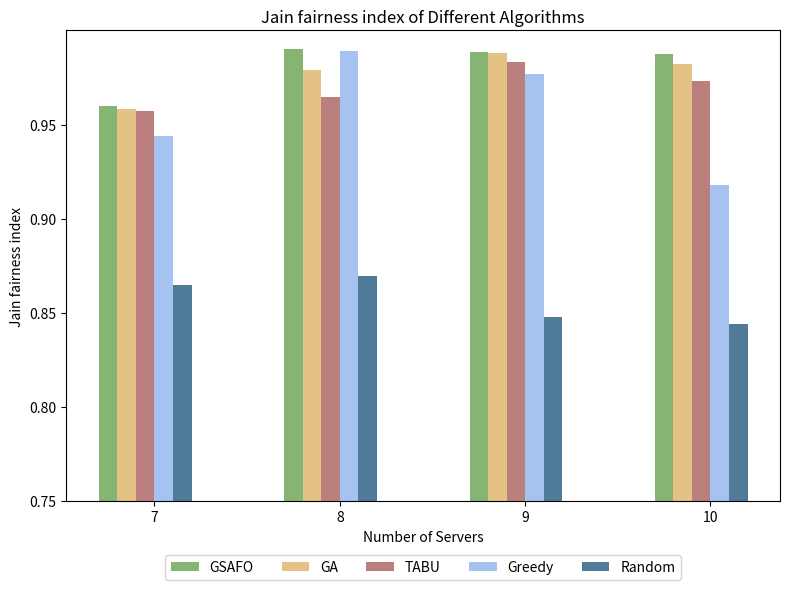

Write Python code to recreate this figure.
import os
import numpy as np
import matplotlib.pyplot as plt

if __name__ == "__main__":

    # 输出结果文件夹
    output_folder = "simulation_results"
    os.makedirs(output_folder, exist_ok=True)

    # Example data
    execution_ratios = [7, 8, 9, 10]  # 横坐标
    jian_indexes = {
        # 'Gurobi': [0.9939, 0.9925, 0.9923, 0.9940],
        # 'GSAFO': [0.9935, 0.9916, 0.9917, 0.9745],
        'GSAFO': [0.9599, 0.9900, 0.9886, 0.9876],
        'GA': [0.9584, 0.9790, 0.9883, 0.9820],
        'TABU': [0.9572, 0.9644, 0.9835, 0.9733],
        'Greedy': [0.9438, 0.9890, 0.9768, 0.9181],
        'Random': [0.8647, 0.8693, 0.8480, 0.8441]
    }

    # Plotting the bar chart
    fig, ax = plt.subplots(figsize=(8, 6))

    bar_width = 0.1
    index = np.arange(len(execution_ratios))

    colors = ['#86b573', '#e4c286', '#bb7f7e', '#a6c2f1', '#4f7b99']  # Colors slightly darker

    for i, (label, jain_index) in enumerate(jian_indexes.items()):
        ax.bar(index + i * bar_width, jain_index, bar_width, label=label, color=colors[i])

    ax.set_xlabel('Number of Servers')
    ax.set_ylabel('Jain fairness index')
    ax.set_title('Jain fairness index of Different Algorithms')

    # 设置横坐标标签为 7, 8, 9, 10
    ax.set_xticks(index + bar_width * 2.5)
    ax.set_xticklabels([f'{x}' for x in execution_ratios])

    # 设置纵坐标从0.75开始，每次增大0.05
    ax.set_ylim(0.75, 1.0)  # 设置纵坐标范围
    ax.set_yticks(np.arange(0.75, 1.00, 0.05))  # 设置纵坐标刻度

    # 调整图例位置，放置在图像下方
    ax.legend(loc='upper center', bbox_to_anchor=(0.5, -0.1), ncol=5)

    # 调整布局
    plt.tight_layout()
    # 保存图片到指定文件夹
    image_path = os.path.join(output_folder, 'Jain-fairness-index-compair.png')
    plt.savefig(image_path, transparent=False)
    plt.show()

